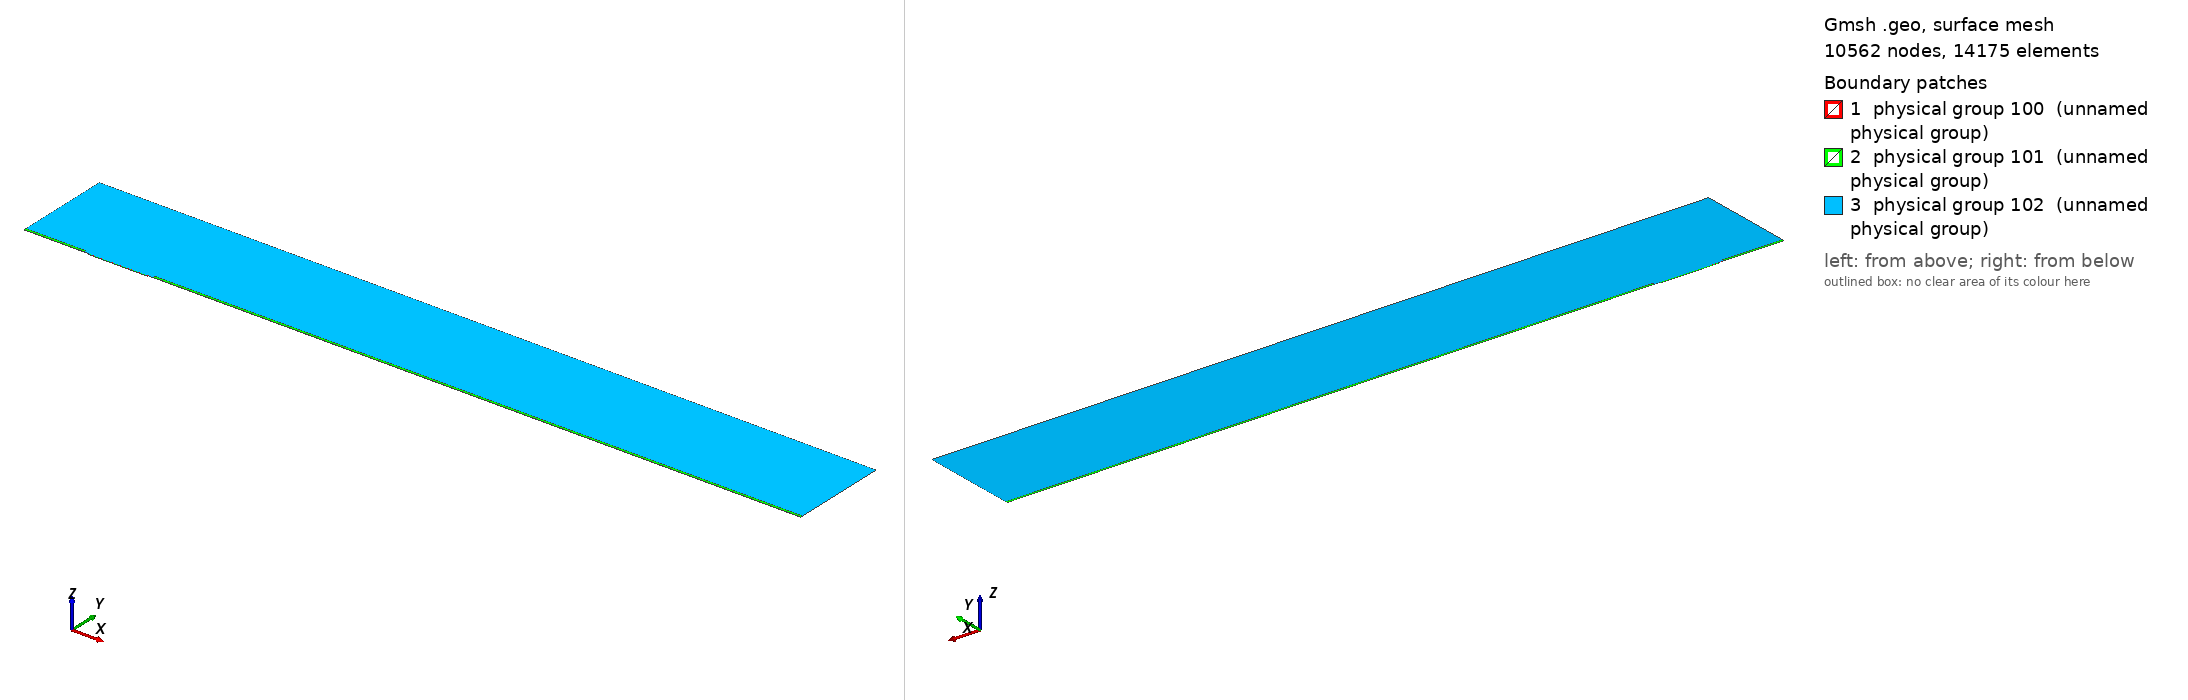

Gmsh geometry script, surface-meshed: 10562 nodes, 14175 surface elements. Boundary patches (legend numbers): 1 physical group 100 (unnamed physical group), 2 physical group 101 (unnamed physical group), 3 physical group 102 (unnamed physical group). Left view from above one corner, right view from below the opposite corner. Legend entries are the model's physical surfaces. The drawing asked Gmsh for element sizes between 1% and 20% of the model's largest extent; the script's own settings can give other sizes.

=== mesh.geo (drawn) ===
// Macro parameters
deltaStar = 1;
D = 1.5 * deltaStar; // depth of the gap 
W = 90 * deltaStar; // width of the gap
r = 8; // length of non-constant quads upstream and downstream of the gap
s = 8; // length of non-constant quads left and right inside the gap
BL = 0.25 * deltaStar; // height of the second layer of quad elements
BL_upper = 3.5 * deltaStar; // height of the third layer of quad elements
x0 = 100 * deltaStar; // x distance from inflow to gap
lengthOutflow = 1000 * deltaStar; // length after the gap
x3 = W + lengthOutflow; // last point of the domain
height = 150 * deltaStar; // height of the triangular region
triagHeightRegion_inflow = height - BL - BL_upper; // height of the triangular region

// Micro parameters
dx = 0.05; // dx of square elements near the leading and trailing edge of the gap (most resolution-demanding points in the domain)
size_triag_v_top = 32; // size of the elements in the upper triangular region

// All the value below are between 0 and 1. =1  means the elements are all equal in size. Avoid using values very close to 1, because we dividing by log(p) in the formula.
dy_in_v_right = 1.5; // heighest quad in the upper layer of quads, in the right part of the gap
dy_in_v_left = 1.75; // heighest quad in the upper layer of quads, in the left part of the gap
//p_in_v_right = (W / 2 - dy_in_v_right) / (W / 2 - dx); // densitiy concentration of elements inside the gap, vertically, near the right wall.
//p_in_v_left = (W / 2 - dy_in_v_left) / (W / 2 - dx); // densitiy concentration of elements inside the gap, vertically, near the left wall.
// fit (check the file scripts/fit_gmsh.py for more details)
p_in_v_left = 1.04645449 - 0.72589797/(W - 5.47760158)^0.49073995; // densitiy concentration of elements inside the gap, vertically, near the left wall.
p_in_v_right = 1.01007546 - 1.01562315/(W - 1.82092136)^0.74948754; // densitiy concentration of elements inside the gap, vertically, near the right wall.
p_in_h = 0.9; // densitiy concentration of elements inside the gap, horizontally. 

p_out_h = 0.5; // densitiy concentration of elements outside the gap, horizontally.
p_out_h_upper = 0.4; // densitiy concentration of elements outside the gap, horizontally on the upper layer of quads
p_out_v_inflow_dense = 0.8; // densitiy concentration of elements outside the gap, vertically, near the inflow and the gap
p_out_v_inflow_sparse = 0.99; // densitiy concentration of elements outside the gap, vertically, near the inflow and far from the gap
p_out_v_outflow_dense = 0.9; // densitiy concentration of elements outside the gap, vertically, near the outflow and the gap
p_out_v_outflow_sparse = 0.995; // densitiy concentration of elements outside the gap, vertically, near the outflow and far from the gap
p_triag_h_inflow = 0.8; // densitiy concentration of elements in the triangular region of the domain, horizontally.
p_triag_h_outflow = p_triag_h_inflow; // densitiy concentration of elements in the triangular region of the domain, horizontally.

enlarge_triag_inflow = 1.1; // heigher the value, larger the elements in the triangular region near the inflow
enlarge_triag_outflow = 1.1; // heigher the value, larger the elements in the triangular region near the outflow

// Automated parameters 
a_in_v_right = dx / (W / 2);
a_in_v_left = dx / (W / 2);
a_in_h = dx / (D / 2);
a_out_h = dx / BL;
a_out_v_inflow_dense = dx / r;
a_out_v_outflow_dense = dx / r;

// for the derivation of the formula, see file 20250123_gmshFormula.md in the docs folder
N_in_v_right = Ceil( Log (a_in_v_right / (1 - p_in_v_right + a_in_v_right * p_in_v_right)) / Log(p_in_v_right) );
N_in_v_left = Ceil( Log (a_in_v_left / (1 - p_in_v_left + a_in_v_left * p_in_v_left)) / Log(p_in_v_left) );
N_in_h = Ceil( Log (a_in_h / (1 - p_in_h + a_in_h * p_in_h)) / Log(p_in_h) );
N_out_h = Ceil( Log (a_out_h / (1 - p_out_h + a_out_h * p_out_h)) / Log(p_out_h) ) + 1; // + 1 is to correct the fact that the distance is too small to properly approximate the dx length
N_out_v_inflow_dense = Ceil( Log (a_out_v_inflow_dense / (1 - p_out_v_inflow_dense + a_out_v_inflow_dense * p_out_v_inflow_dense)) / Log(p_out_v_inflow_dense) );
N_out_v_outflow_dense = Ceil( Log (a_out_v_outflow_dense / (1 - p_out_v_outflow_dense + a_out_v_outflow_dense * p_out_v_outflow_dense)) / Log(p_out_v_outflow_dense) );

p_for_a_out_v_inflow_sparse_computation = p_out_v_inflow_dense;
p_for_a_out_v_outflow_sparse_computation = (p_out_v_outflow_dense + p_out_v_outflow_dense) / 2;
a_out_v_inflow_sparse = r / (x0 - r) * (1 - p_for_a_out_v_inflow_sparse_computation) / (1 - p_for_a_out_v_inflow_sparse_computation^(N_out_v_inflow_dense + 1));
a_out_v_outflow_sparse = r / (lengthOutflow - r) * (1 - p_for_a_out_v_outflow_sparse_computation) / (1 - p_for_a_out_v_outflow_sparse_computation^(N_out_v_outflow_dense + 1));

N_out_v_inflow_sparse = Ceil( Log(a_out_v_inflow_sparse / (1 - p_out_v_inflow_sparse + a_out_v_inflow_sparse * p_out_v_inflow_sparse)) / Log(p_out_v_inflow_sparse) );
N_out_v_outflow_sparse = Ceil( Log(a_out_v_outflow_sparse / (1 - p_out_v_outflow_sparse + a_out_v_outflow_sparse * p_out_v_outflow_sparse)) / Log(p_out_v_outflow_sparse) );


// second layer of quads
a_out_h_upper = (BL) / (BL_upper) * (1 - p_out_h) / (1 - p_out_h^(N_out_h + 1));
N_out_h_upper = Ceil( Log(a_out_h_upper / (1 - p_out_h_upper + a_out_h_upper * p_out_h_upper)) / Log(p_out_h_upper) );

// ---------------------------
// for triangular region
// ---------------------------
a_triag_h_inflow = (BL_upper) / (triagHeightRegion_inflow) * (1 - p_out_h_upper) / (1 - p_out_h_upper^(N_out_h_upper + 1));
a_triag_h_outflow = a_triag_h_inflow;
N_triag_v_top = Ceil( (x3 + x0) / size_triag_v_top ); // we assume p_triag_v = 1, otherwise the formula is different
N_triag_h_inflow = Ceil( Log(a_triag_h_inflow / (1 - p_triag_h_inflow + a_triag_h_inflow * p_triag_h_inflow)) / Log(p_triag_h_inflow) );
N_triag_h_outflow = Ceil( Log(a_triag_h_outflow / (1 - p_triag_h_outflow + a_triag_h_outflow * p_triag_h_outflow)) / Log(p_triag_h_outflow) );
N_triag_h_inflow = Ceil( N_triag_h_inflow / enlarge_triag_inflow );
N_triag_h_outflow = Ceil( N_triag_h_outflow / enlarge_triag_outflow );

Point(1) = {-x0, 0, 0};
Point(2) = {0,0,0};
Point(3) = {0,-D,0};
Point(4) = {W,-D,0};
Point(5) = {W,0,0};
Point(6) = {x3,0,0};
Point(8) = {x3,height,0};
Point(7) = {x3,BL,0};
Point(9) = {-x0,height,0};
Point(10) = {-x0,BL,0};
Point(11) = {0,BL,0};
Point(12) = {W,BL,0};
Point(13) = {W/2,0,0};
Point(14) = {W/2,BL,0};
Point(15) = {0,-D/2,0};
Point(16) = {W/2,-D,0};
Point(17) = {W,-D/2,0};
Point(18) = {-r,0,0};
Point(19) = {-r,BL,0};
Point(20) = {W + r,0,0};
Point(21) = {W + r,BL,0};
Point(22) = {-x0,BL+BL_upper,0};
Point(23) = {-r,BL+BL_upper,0};
Point(24) = {W + r,BL+BL_upper,0};
Point(25) = {x3,BL+BL_upper,0};

Line(1) = {1,18};
Line(2) = {2,15};
Line(3) = {3,16};
Line(4) = {4,17};
Line(5) = {5,20};
Line(6) = {6,7};
Line(7) = {7,25};
Line(8) = {8,9};
Line(9) = {9,22};
Line(10) = {10,19};
Line(11) = {10,1};
Line(12) = {11,14};
Line(13) = {12,21};
Line(14) = {2,13};
Line(15) = {15,3};
Line(16) = {16,4};
Line(17) = {17,5};
Line(18) = {13,5};
Line(19) = {14,12};
Line(20) = {18,2};
Line(21) = {20,6};
Line(22) = {21,7};
Line(23) = {19,11};
Line(24) = {22,10};
Line(25) = {25,8};
Line(26) = {25,24};
Line(27) = {22,23};
Line(28) = {23,19};
Line(29) = {24,21};

// outer quads
Curve Loop(1) = {5, 21, 6, -22, -13, -19, -12, -23, -10, 11, 1, 20, 14, 18};
Plane Surface(1) = {1};

// inside gap
Curve Loop(2) = {2, 15, 3, 16, 4, 17, -18, -14};
Plane Surface(2) = {2};

// triangular region
Curve Loop(3) = {23, 12, 19, 13, -29, -26, 25, 8, 9, 27, 28};
Plane Surface(3) = {3};

// 3rd layer of quads
Curve Loop(4) = {-24, 27, 28,-10};
Curve Loop(5) = {-29, -26, -7, -22};

Plane Surface(4) = {4};
Plane Surface(5) = {5};


// This defines the surfaces that will be meshed with quad elements
Transfinite Surface {1} = {1, 6, 7, 10};
Transfinite Surface {2} = {3, 4, 5, 2}; // number '2' must match the number '2' of plane surface
Transfinite Surface {4} = {19, 23, 22, 10};
Transfinite Surface {5} = {7, 25, 24, 21};

Transfinite Curve {18, 16, 19} = N_in_v_right Using Progression p_in_v_right;
Transfinite Curve {-14, -3, -12} = N_in_v_left Using Progression p_in_v_left;

Transfinite Curve {-2, 15, 17, -4} = N_in_h Using Progression p_in_h;


Transfinite Curve {11, -6} = N_out_h Using Progression p_out_h;
Transfinite Curve {24, 28, 29, -7} = N_out_h_upper Using Progression p_out_h_upper;
Transfinite Curve {10, 1, 27} = N_out_v_inflow_sparse Using Progression p_out_v_inflow_sparse;
Transfinite Curve {20, 23} = N_out_v_inflow_dense Using Progression p_out_v_inflow_dense;
Transfinite Curve {-21, -22, 26} = N_out_v_outflow_sparse Using Progression p_out_v_outflow_sparse;
Transfinite Curve {-5, -13} = N_out_v_outflow_dense Using Progression p_out_v_outflow_dense;

Recombine Surface {1, 2, 4, 5};

// for triangluar region
Transfinite Curve {8} = N_triag_v_top Using Progression 1;
Transfinite Curve {-25} = N_triag_h_outflow Using Progression p_triag_h_outflow;
Transfinite Curve {9} = N_triag_h_inflow Using Progression p_triag_h_inflow;


// defining boundary
Physical Curve(1) = {9,24,11}; // inlet
Physical Curve(2) = {7,25,6}; // outlet
Physical Curve(3) = {8}; // top
Physical Curve(4) = {1, 20, 2, 15, 3, 16, 4, 17, 5, 21}; // wall


Physical Surface(100) = {1};
Physical Surface(101) = {2, 4, 5};
Physical Surface(102) = {3};
